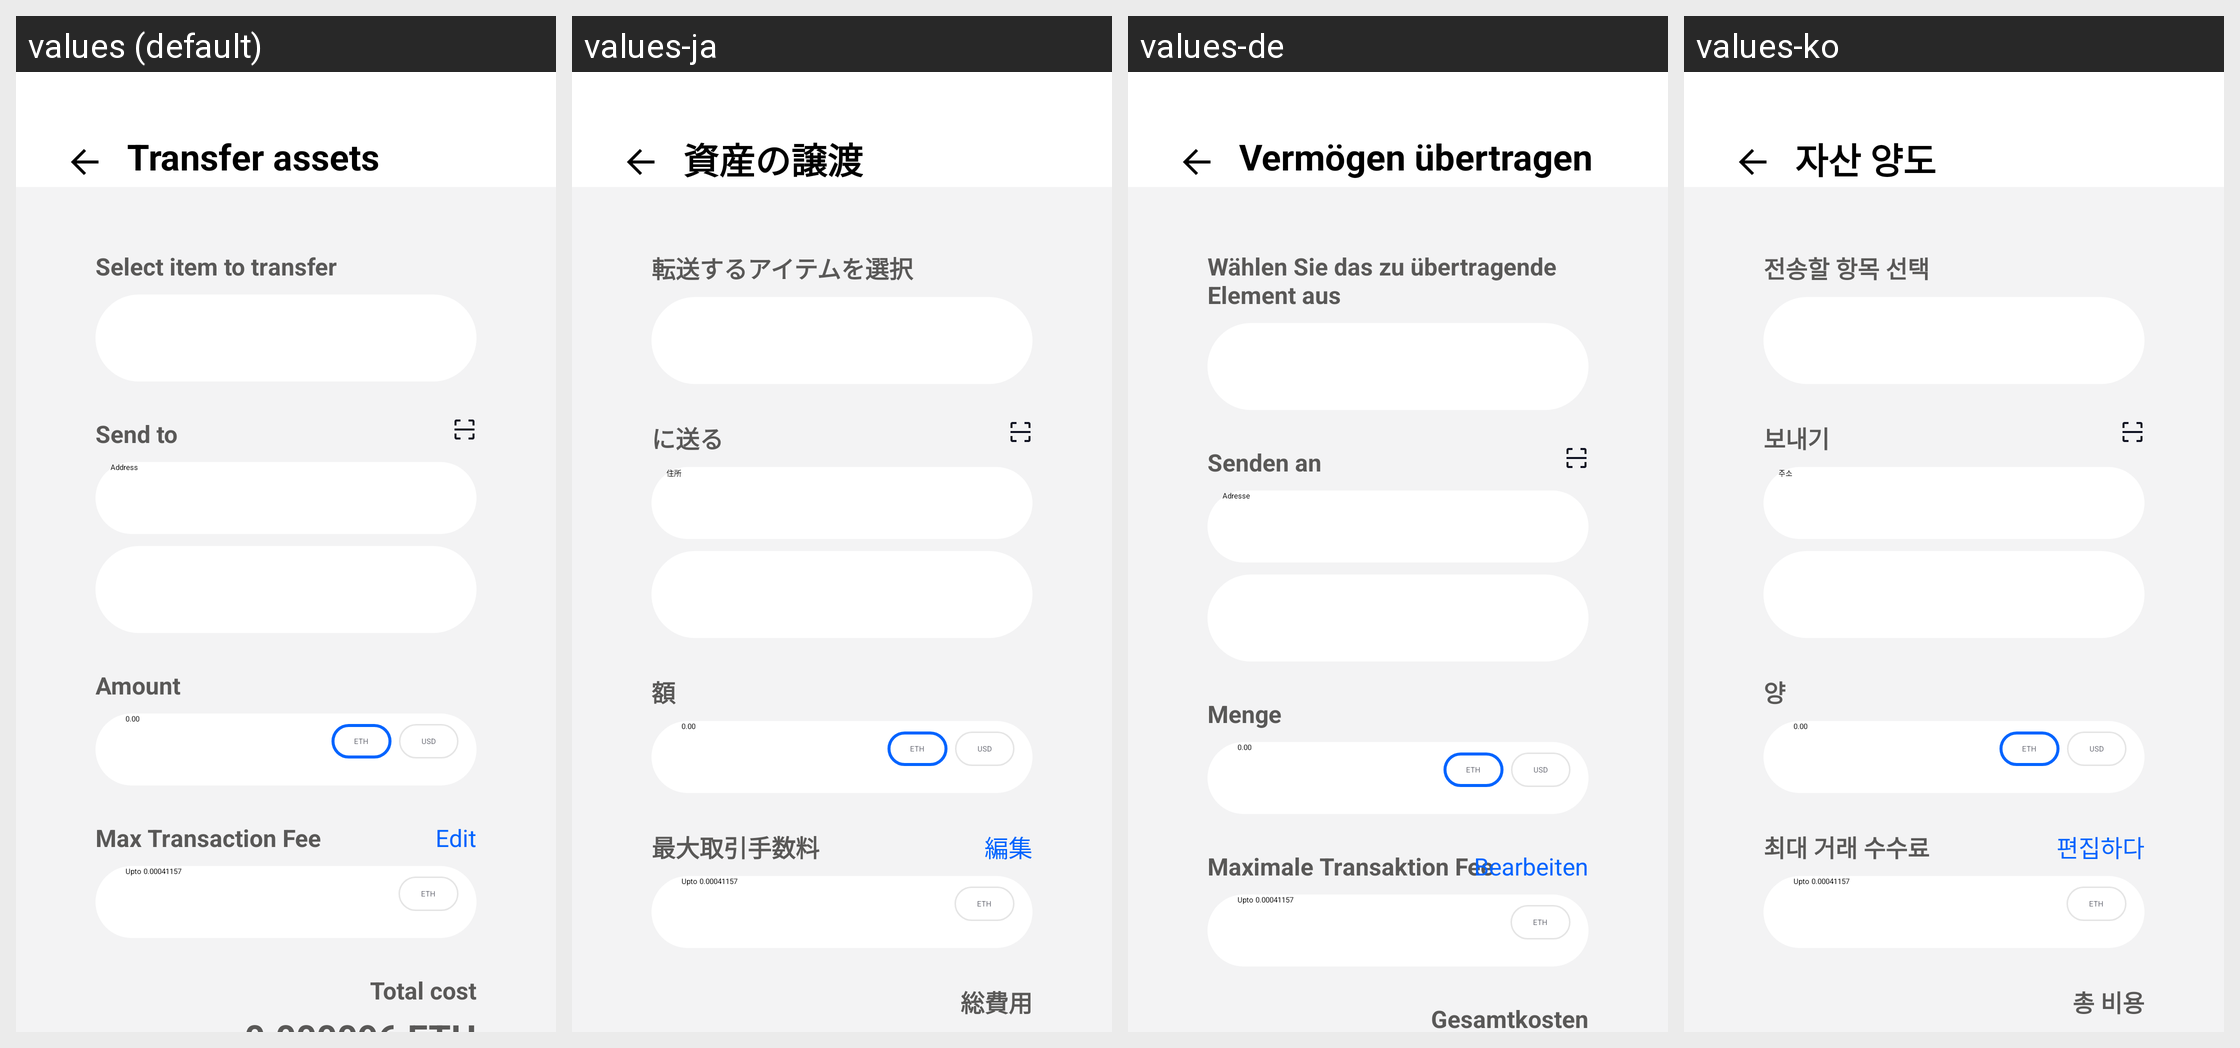

Translations of the strings shown on this Android screen, per locale in the grid:
Android screen res/layout/activity_transfer_asset.xml rendered under 4 locales, left to right: values (default), values-ja, values-de, values-ko. Device: Nexus 5 (rendered at 1080×1920; each locale shown at half size, 540×960, under a caption strip naming it); theme Theme.Customauthwalletapp.
Other locales in the repository, not shown: values-es, values-zh.
Strings drawn on this screen, with the default value and each locale's value (text and hints the layout hard-codes, and strings that could not be matched under every locale, appear in the picture but are not listed):

transfer_assets
  values: Transfer assets
  values-ja: 資産の譲渡
  values-de: Vermögen übertragen
  values-ko: 자산 양도

select_item_transfer
  values: Select item to transfer
  values-ja: 転送するアイテムを選択
  values-de: Wählen Sie das zu übertragende Element aus
  values-ko: 전송할 항목 선택

send_to
  values: Send to
  values-ja: に送る
  values-de: Senden an
  values-ko: 보내기

address
  values: Address
  values-ja: 住所
  values-de: Adresse
  values-ko: 주소

amount
  values: Amount
  values-ja: 額
  values-de: Menge
  values-ko: 양

usd
  values: USD
  values-ja: USD
  values-de: USD
  values-ko: USD

max_transaction_fee
  values: Max Transaction Fee
  values-ja: 最大取引手数料
  values-de: Maximale Transaktion Fee
  values-ko: 최대 거래 수수료

edit
  values: Edit
  values-ja: 編集
  values-de: Bearbeiten
  values-ko: 편집하다

total_cost
  values: Total cost
  values-ja: 総費用
  values-de: Gesamtkosten
  values-ko: 총 비용
